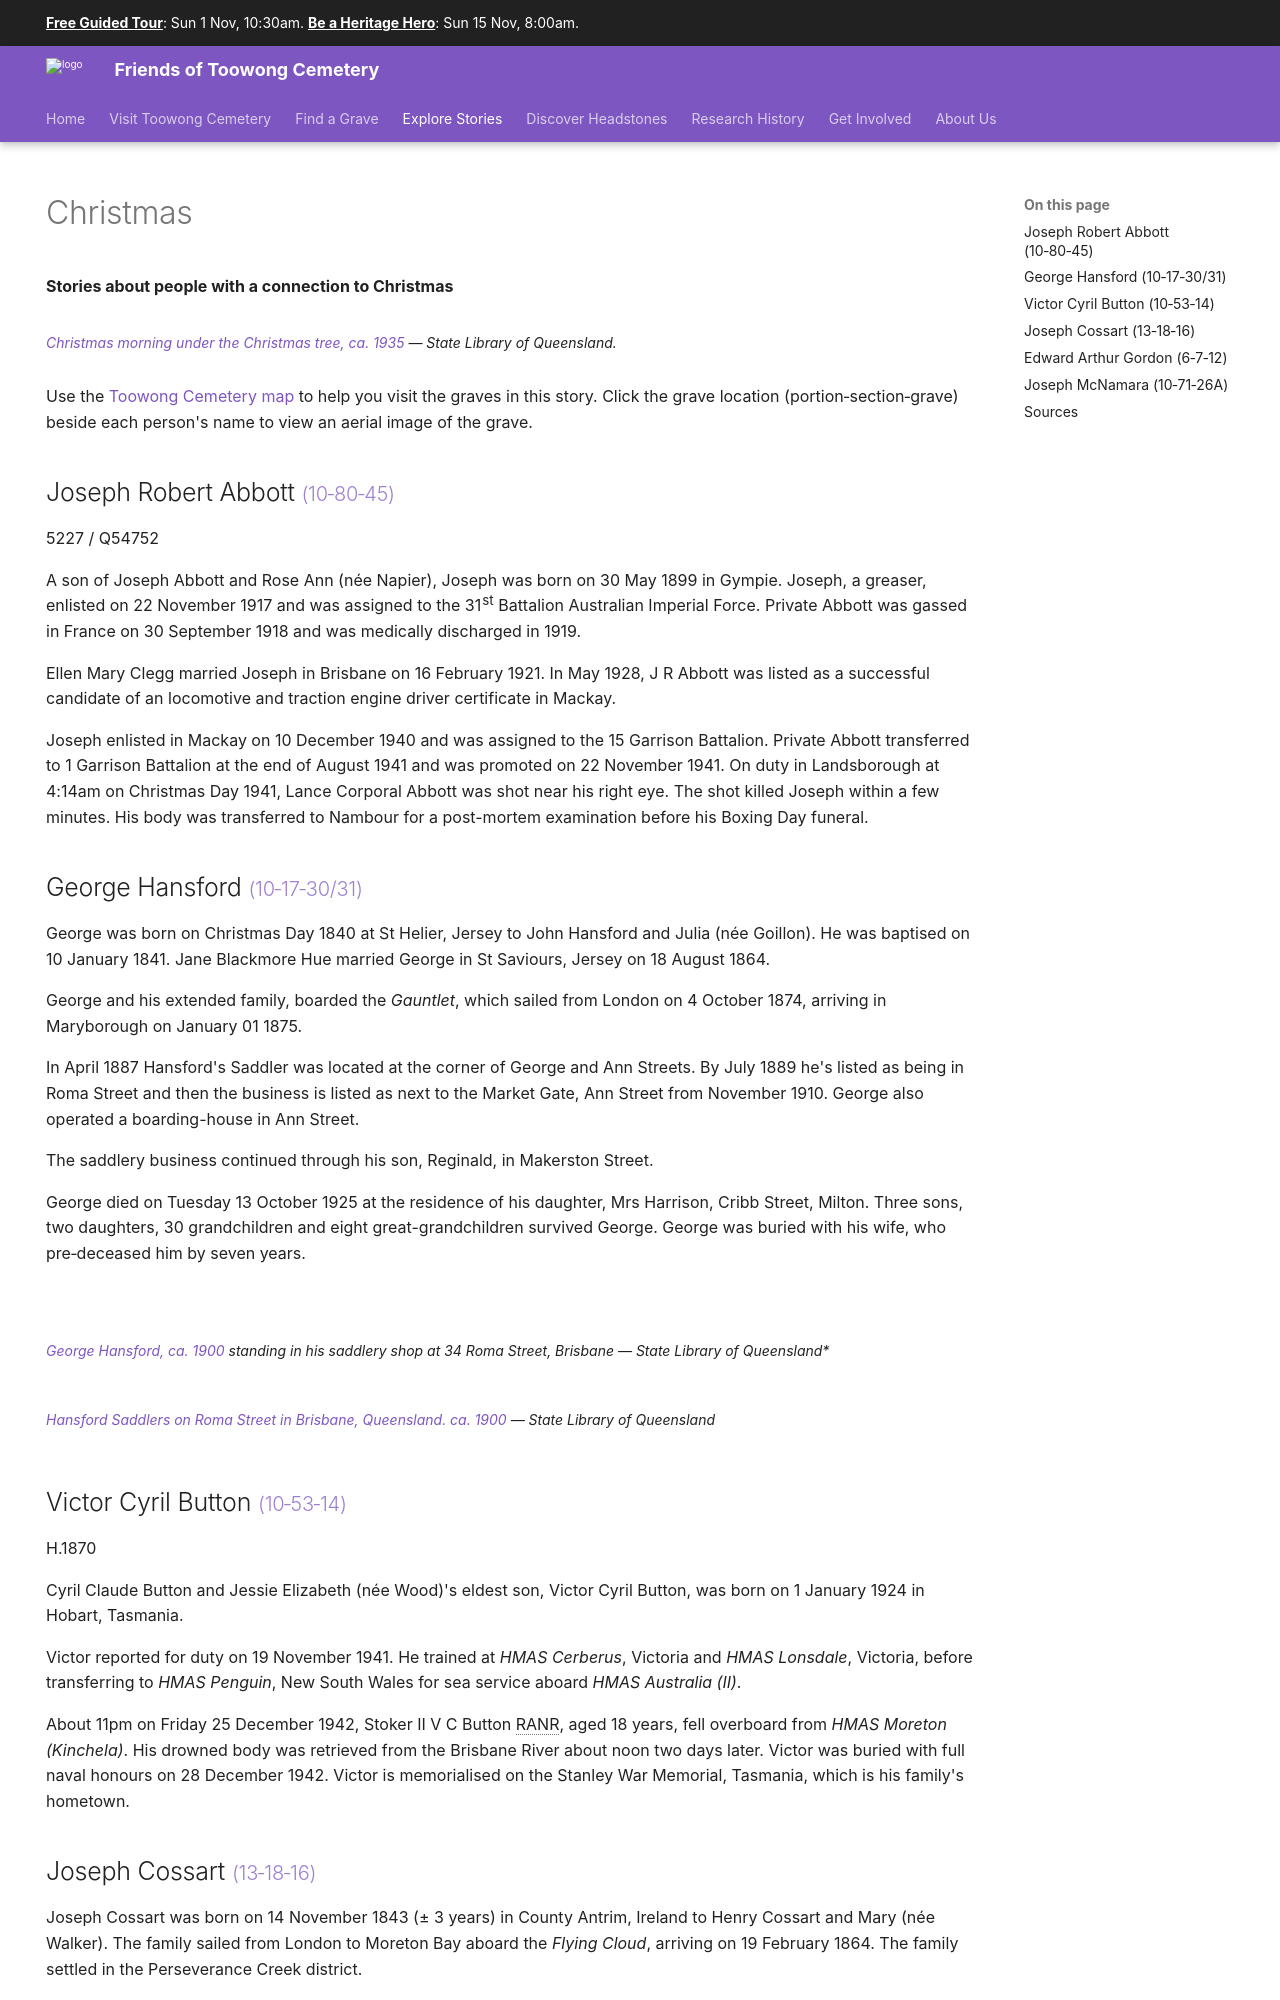

repository: 1871fotc/1871fotc.github.io · page: stories/christmas/index.html · generator: mkdocs

---
hide:
  - navigation
search:
  boost: 0.5  
---

# Christmas

**Stories about people with a connection to Christmas**

<figure markdown>
  ![Christmas morning under the Christmas tree, ca. 1935](../assets/christmas-1935.jpg){ width="40%" class="full-width" } 
  <figcaption markdown>[Christmas morning under the Christmas tree, ca. 1935](http://onesearch.slq.qld.gov.au/permalink/f/1upgmng/slq_alma21220399300002061) — State Library of Queensland.</figcaption>
</figure>

--8<-- "snippets/toowong-cemetery-map.md"

<!--
???+ directions "Directions" 

    Starting point
    Walking directions to first headstone... is the grave of...
    
    ![](../assets/404.png){ width="15%" }
-->

--8<-- "snippets/joseph-robert-abbott.md"

<!--

??? directions "Directions" 

    Walking directions to next headstone... is the grave of...
    
    ![?](../assets/404.png){ width="15%" }
    
-->

--8<-- "snippets/george-hansford.md"

--8<-- "snippets/victor-cyril-button.md"

--8<-- "snippets/joseph-cossart.md"

--8<-- "snippets/edward-arthur-gordon.md"

--8<-- "snippets/joseph-mcnamara.md"
